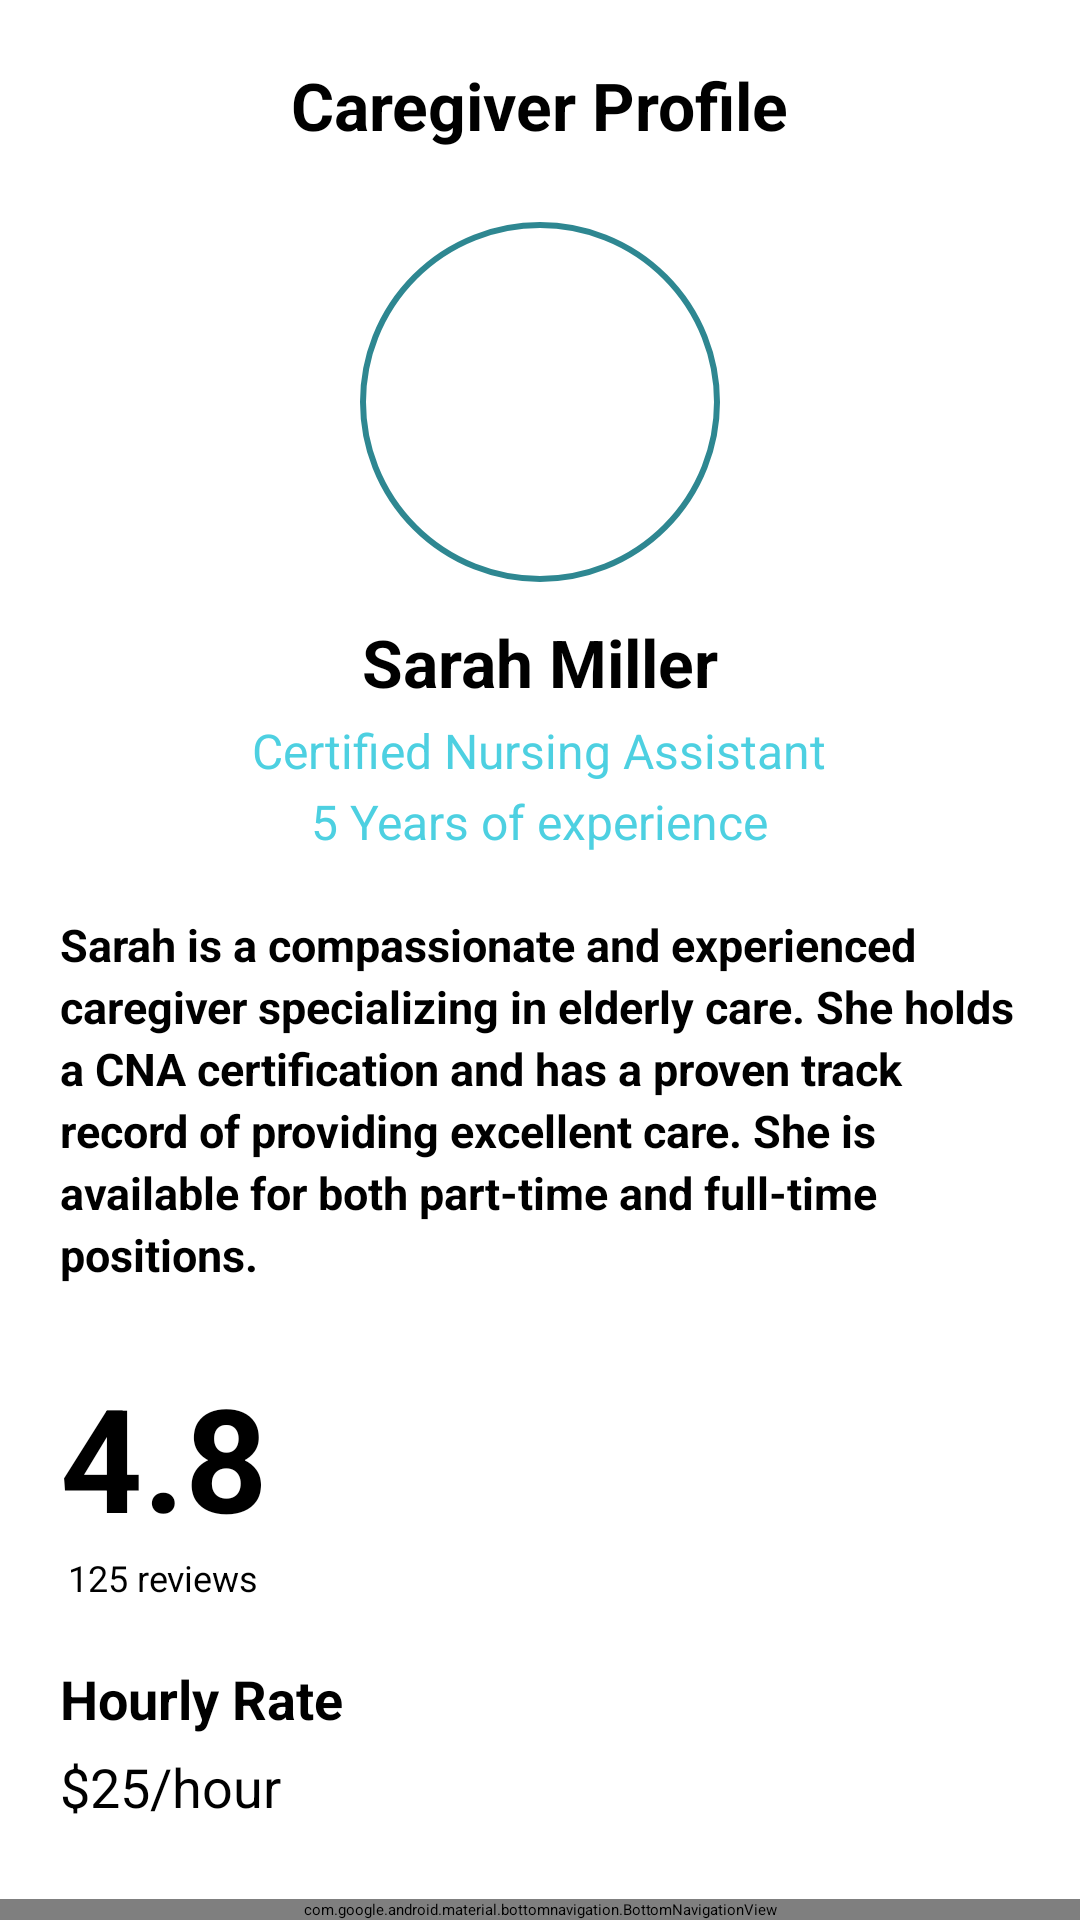

Reconstruct the res/layout file that produces this screen, plus the resources it refers to.
<!-- AndroidManifest.xml: application theme Theme.CareConnect -->
<!-- res/layout/activity_usersidecaregiverprofile.xml -->
<?xml version="1.0" encoding="utf-8"?>
<androidx.coordinatorlayout.widget.CoordinatorLayout
    xmlns:android="http://schemas.android.com/apk/res/android"
    xmlns:app="http://schemas.android.com/apk/res-auto"
    android:layout_width="match_parent"
    android:layout_height="match_parent"
    android:background="@color/white">

    <androidx.core.widget.NestedScrollView
        android:layout_width="match_parent"
        android:layout_height="match_parent"
        android:clipToPadding="false"
        android:paddingBottom="100dp">

        <LinearLayout
            android:layout_width="match_parent"
            android:layout_height="wrap_content"
            android:orientation="vertical"
            android:padding="20dp"
            android:gravity="center_horizontal">

            <RelativeLayout
                android:layout_width="match_parent"
                android:layout_height="wrap_content"
                android:layout_marginBottom="24dp">

                <ImageView
                    android:id="@+id/btnBack"
                    android:layout_width="30dp"
                    android:layout_height="30dp"
                    android:src="@drawable/ic_back_arrow"
                    android:contentDescription="@string/back"
                    android:clickable="true"
                    android:layout_centerVertical="true"/>

                <TextView
                    android:layout_width="wrap_content"
                    android:layout_height="wrap_content"
                    android:layout_centerInParent="true"
                    android:text="Caregiver Profile"
                    android:textColor="@color/black"
                    android:textSize="22sp"
                    android:textStyle="bold" />
            </RelativeLayout>

            <FrameLayout
                android:layout_width="120dp"
                android:layout_height="120dp"
                android:background="@drawable/circle_background"
                android:padding="5dp">

                <ImageView
                    android:id="@+id/profileImage"
                    android:layout_width="70dp"
                    android:layout_height="70dp"
                    android:layout_gravity="center"
                    android:src="@drawable/ic_profile"
                    app:tint="#424242"/>
            </FrameLayout>

            <TextView
                android:id="@+id/tvName"
                android:layout_width="wrap_content"
                android:layout_height="wrap_content"
                android:text="Sarah Miller"
                android:textColor="@color/black"
                android:textSize="22sp"
                android:textStyle="bold"
                android:layout_marginTop="12dp" />

            <TextView
                android:id="@+id/tvService"
                android:layout_width="wrap_content"
                android:layout_height="wrap_content"
                android:text="Certified Nursing Assistant"
                android:textColor="#4DD0E1"
                android:textSize="16sp"
                android:layout_marginTop="4dp"/>

            <TextView
                android:id="@+id/tvExperience"
                android:layout_width="wrap_content"
                android:layout_height="wrap_content"
                android:text="5 Years of experience"
                android:textColor="#4DD0E1"
                android:textSize="16sp"
                android:layout_marginTop="2dp"
                android:layout_marginBottom="20dp"/>

            <TextView
                android:id="@+id/tvDescription"
                android:layout_width="match_parent"
                android:layout_height="wrap_content"
                android:text="Sarah is a compassionate and experienced caregiver specializing in elderly care. She holds a CNA certification and has a proven track record of providing excellent care. She is available for both part-time and full-time positions."
                android:textColor="@color/black"
                android:textSize="15sp"
                android:textStyle="bold"
                android:lineSpacingExtra="3dp" />

            <LinearLayout
                android:layout_width="match_parent"
                android:layout_height="wrap_content"
                android:orientation="horizontal"
                android:layout_marginTop="25dp"
                android:gravity="center_vertical">

                <LinearLayout
                    android:layout_width="wrap_content"
                    android:layout_height="wrap_content"
                    android:orientation="vertical"
                    android:gravity="center">
                    <TextView
                        android:id="@+id/tvRatingValue"
                        android:layout_width="wrap_content"
                        android:layout_height="wrap_content"
                        android:text="4.8"
                        android:textSize="48sp"
                        android:textStyle="bold"
                        android:textColor="@color/black"/>
                    <RatingBar
                        android:id="@+id/ratingBarSmall"
                        style="?android:attr/ratingBarStyleSmall"
                        android:layout_width="wrap_content"
                        android:layout_height="wrap_content"
                        android:rating="4.8"
                        android:progressTint="@color/black"/>
                    <TextView
                        android:layout_width="wrap_content"
                        android:layout_height="wrap_content"
                        android:text="125 reviews"
                        android:textColor="@color/black"
                        android:textSize="12sp"/>
                </LinearLayout>

                <LinearLayout
                    android:layout_width="match_parent"
                    android:layout_height="wrap_content"
                    android:orientation="vertical"
                    android:layout_marginStart="20dp">

                    <ProgressBar
                        android:id="@+id/progress1"
                        style="?android:attr/progressBarStyleHorizontal"
                        android:layout_width="match_parent"
                        android:layout_height="6dp"
                        android:progress="100"
                        android:progressTint="@color/black"
                        android:layout_marginBottom="6dp"/>
                    <ProgressBar
                        android:id="@+id/progress2"
                        style="?android:attr/progressBarStyleHorizontal"
                        android:layout_width="match_parent"
                        android:layout_height="6dp"
                        android:progress="80"
                        android:progressTint="@color/black"
                        android:layout_marginBottom="6dp"/>
                    <ProgressBar
                        android:id="@+id/progress3"
                        style="?android:attr/progressBarStyleHorizontal"
                        android:layout_width="match_parent"
                        android:layout_height="6dp"
                        android:progress="60"
                        android:progressTint="@color/black"
                        android:layout_marginBottom="6dp"/>
                    <ProgressBar
                        android:id="@+id/progress4"
                        style="?android:attr/progressBarStyleHorizontal"
                        android:layout_width="match_parent"
                        android:layout_height="6dp"
                        android:progress="40"
                        android:progressTint="@color/black"
                        android:layout_marginBottom="6dp"/>
                    <ProgressBar
                        android:id="@+id/progress5"
                        style="?android:attr/progressBarStyleHorizontal"
                        android:layout_width="match_parent"
                        android:layout_height="6dp"
                        android:progress="20"
                        android:progressTint="@color/black"/>
                </LinearLayout>
            </LinearLayout>

            <TextView
                android:layout_width="match_parent"
                android:layout_height="wrap_content"
                android:text="Hourly Rate"
                android:textStyle="bold"
                android:layout_marginTop="20dp"
                android:textSize="18sp"
                android:textColor="@color/black"/>

            <TextView
                android:id="@+id/tvHourlyRate"
                android:layout_width="match_parent"
                android:layout_height="wrap_content"
                android:text="$25/hour"
                android:textSize="18sp"
                android:layout_marginTop="5dp"
                android:textColor="@color/black"/>

            <androidx.appcompat.widget.AppCompatButton
                android:id="@+id/btnBookCaregiver"
                android:layout_width="match_parent"
                android:layout_height="55dp"
                android:layout_marginTop="30dp"
                android:background="#4DD0E1"
                android:text="Book Caregiver"
                android:textColor="@color/white"
                android:textSize="20sp"
                android:textAllCaps="false"
                android:textStyle="bold"/>

        </LinearLayout>
    </androidx.core.widget.NestedScrollView>

    <com.google.android.material.bottomnavigation.BottomNavigationView
        android:id="@+id/bottom_navigation"
        android:layout_width="match_parent"
        android:layout_height="wrap_content"
        android:layout_gravity="bottom"
        android:background="@color/white"
        app:menu="@menu/bottom_nav_menu"
        app:itemIconTint="@color/black"
        app:itemTextColor="@color/black"
        app:labelVisibilityMode="labeled"/>

</androidx.coordinatorlayout.widget.CoordinatorLayout>
<!-- resources referenced by this layout -->
<resources>
  <color name="black">#FF000000</color>
  <color name="white">#FFFFFFFF</color>
  <!-- drawable circle_background (drawable) -->
  <shape xmlns:android="http://schemas.android.com/apk/res/android"
      android:shape="oval">
      <solid android:color="#FFFFFFFF"/> 
      <stroke
          android:width="2dp"
          android:color="#2E8791"/> 
  </shape>
  <string name="back">Back</string>
</resources>
